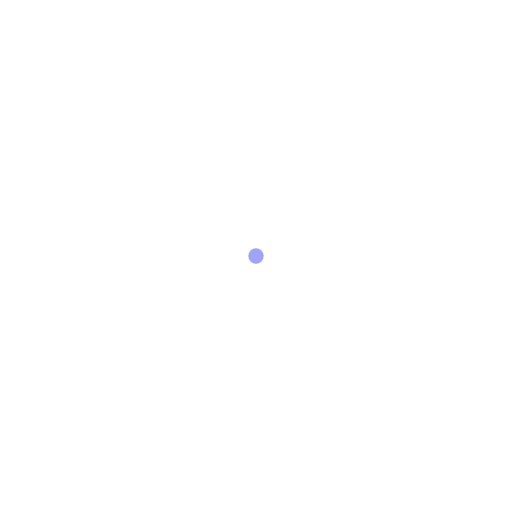
t = 0.00 s
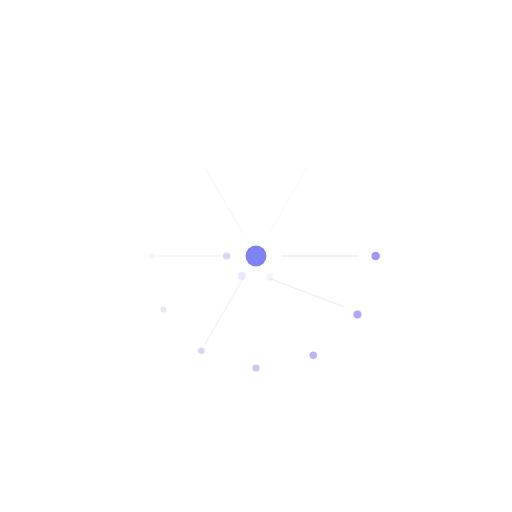
t = 0.54 s
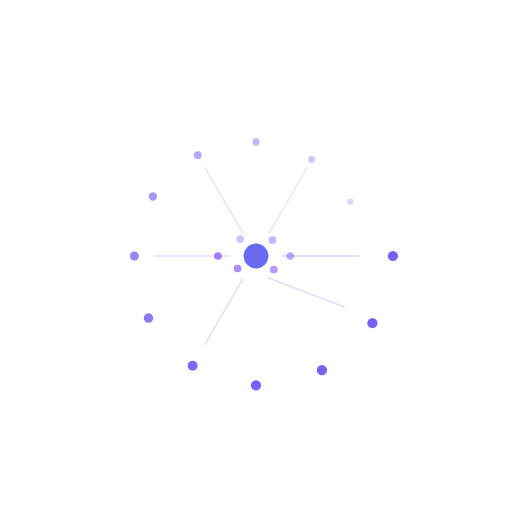
t = 1.08 s
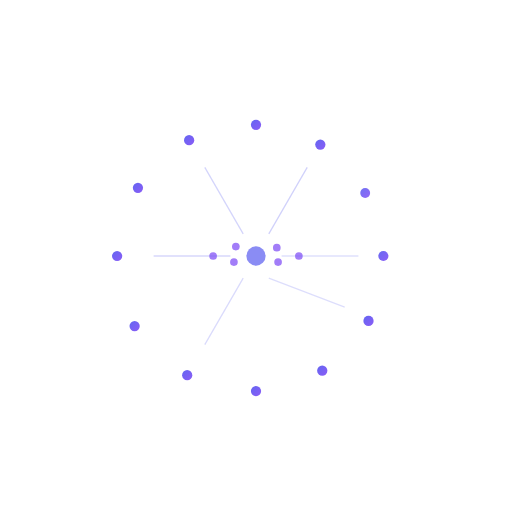
t = 1.62 s
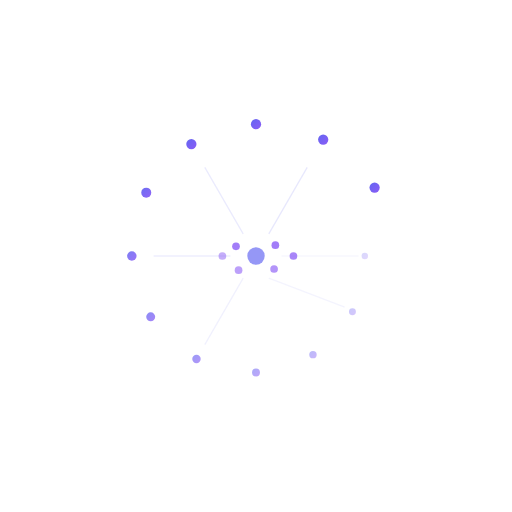
t = 2.20 s
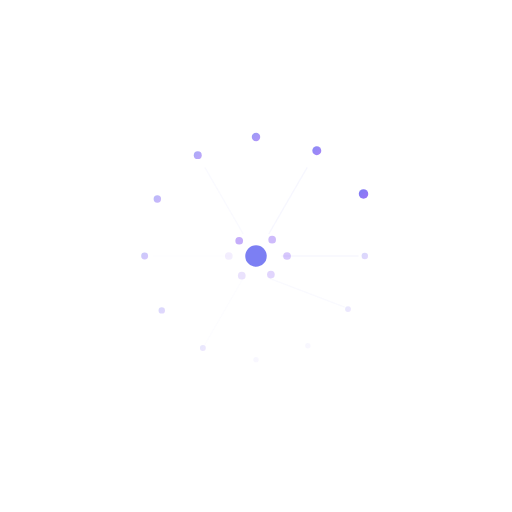
t = 2.60 s

The animated SVG that drew these frames (rendered in a browser with its animation timeline set to each time). Animation: 56 SMIL elements (animate=38,animateTransform=18); one cycle of 3.28 s, repeats indefinitely.

<!-- DBurst Loader - Optimized SVG Animation -->
<!-- Ready for Lottie conversion and direct SVG use -->
<svg width="400" height="400" viewBox="0 0 400 400" xmlns="http://www.w3.org/2000/svg">
  <defs>
    <linearGradient id="particleGradient" x1="0%" y1="0%" x2="100%" y2="100%">
      <stop offset="0%" stop-color="#6366f1" />
      <stop offset="100%" stop-color="#8b5cf6" />
    </linearGradient>
    
    <filter id="glow">
      <feGaussianBlur stdDeviation="2" result="coloredBlur"/>
      <feMerge>
        <feMergeNode in="coloredBlur"/>
        <feMergeNode in="SourceGraphic"/>
      </feMerge>
    </filter>
  </defs>
  
 
  <!-- Center core with pulse animation -->
  <circle cx="200" cy="200" r="8" fill="#6366f1" opacity="0.8">
    <animate attributeName="r" values="6;10;6" dur="2s" repeatCount="indefinite"/>
    <animate attributeName="opacity" values="0.6;1;0.6" dur="2s" repeatCount="indefinite"/>
  </circle>

  <!-- Outer ring particles (12 particles) -->
  <!-- Particle 1 -->
  <circle cx="280" cy="200" r="4" fill="url(#particleGradient)" opacity="0">
    <animateTransform attributeName="transform" type="translate" values="0,0; 30,0; 0,0" dur="2.4s" begin="0s" repeatCount="indefinite"/>
    <animate attributeName="opacity" values="0;1;1;0" dur="2.4s" begin="0s" repeatCount="indefinite"/>
    <animate attributeName="r" values="2;4;4;2" dur="2.4s" begin="0s" repeatCount="indefinite"/>
  </circle>

  <!-- Particle 2 -->
  <circle cx="269.28" cy="240" r="4" fill="url(#particleGradient)" opacity="0">
    <animateTransform attributeName="transform" type="translate" values="0,0; 25.98,15; 0,0" dur="2.4s" begin="0.08s" repeatCount="indefinite"/>
    <animate attributeName="opacity" values="0;1;1;0" dur="2.4s" begin="0.08s" repeatCount="indefinite"/>
    <animate attributeName="r" values="2;4;4;2" dur="2.4s" begin="0.08s" repeatCount="indefinite"/>
  </circle>

  <!-- Particle 3 -->
  <circle cx="240" cy="269.28" r="4" fill="url(#particleGradient)" opacity="0">
    <animateTransform attributeName="transform" type="translate" values="0,0; 15,25.98; 0,0" dur="2.4s" begin="0.16s" repeatCount="indefinite"/>
    <animate attributeName="opacity" values="0;1;1;0" dur="2.4s" begin="0.16s" repeatCount="indefinite"/>
    <animate attributeName="r" values="2;4;4;2" dur="2.4s" begin="0.16s" repeatCount="indefinite"/>
  </circle>

  <!-- Particle 4 -->
  <circle cx="200" cy="280" r="4" fill="url(#particleGradient)" opacity="0">
    <animateTransform attributeName="transform" type="translate" values="0,0; 0,30; 0,0" dur="2.4s" begin="0.24s" repeatCount="indefinite"/>
    <animate attributeName="opacity" values="0;1;1;0" dur="2.4s" begin="0.24s" repeatCount="indefinite"/>
    <animate attributeName="r" values="2;4;4;2" dur="2.4s" begin="0.24s" repeatCount="indefinite"/>
  </circle>

  <!-- Particle 5 -->
  <circle cx="160" cy="269.28" r="4" fill="url(#particleGradient)" opacity="0">
    <animateTransform attributeName="transform" type="translate" values="0,0; -15,25.98; 0,0" dur="2.4s" begin="0.32s" repeatCount="indefinite"/>
    <animate attributeName="opacity" values="0;1;1;0" dur="2.4s" begin="0.32s" repeatCount="indefinite"/>
    <animate attributeName="r" values="2;4;4;2" dur="2.4s" begin="0.32s" repeatCount="indefinite"/>
  </circle>

  <!-- Particle 6 -->
  <circle cx="130.72" cy="240" r="4" fill="url(#particleGradient)" opacity="0">
    <animateTransform attributeName="transform" type="translate" values="0,0; -25.98,15; 0,0" dur="2.4s" begin="0.40s" repeatCount="indefinite"/>
    <animate attributeName="opacity" values="0;1;1;0" dur="2.4s" begin="0.40s" repeatCount="indefinite"/>
    <animate attributeName="r" values="2;4;4;2" dur="2.4s" begin="0.40s" repeatCount="indefinite"/>
  </circle>

  <!-- Particle 7 -->
  <circle cx="120" cy="200" r="4" fill="url(#particleGradient)" opacity="0">
    <animateTransform attributeName="transform" type="translate" values="0,0; -30,0; 0,0" dur="2.4s" begin="0.48s" repeatCount="indefinite"/>
    <animate attributeName="opacity" values="0;1;1;0" dur="2.4s" begin="0.48s" repeatCount="indefinite"/>
    <animate attributeName="r" values="2;4;4;2" dur="2.4s" begin="0.48s" repeatCount="indefinite"/>
  </circle>

  <!-- Particle 8 -->
  <circle cx="130.72" cy="160" r="4" fill="url(#particleGradient)" opacity="0">
    <animateTransform attributeName="transform" type="translate" values="0,0; -25.98,-15; 0,0" dur="2.4s" begin="0.56s" repeatCount="indefinite"/>
    <animate attributeName="opacity" values="0;1;1;0" dur="2.4s" begin="0.56s" repeatCount="indefinite"/>
    <animate attributeName="r" values="2;4;4;2" dur="2.4s" begin="0.56s" repeatCount="indefinite"/>
  </circle>

  <!-- Particle 9 -->
  <circle cx="160" cy="130.72" r="4" fill="url(#particleGradient)" opacity="0">
    <animateTransform attributeName="transform" type="translate" values="0,0; -15,-25.98; 0,0" dur="2.4s" begin="0.64s" repeatCount="indefinite"/>
    <animate attributeName="opacity" values="0;1;1;0" dur="2.4s" begin="0.64s" repeatCount="indefinite"/>
    <animate attributeName="r" values="2;4;4;2" dur="2.4s" begin="0.64s" repeatCount="indefinite"/>
  </circle>

  <!-- Particle 10 -->
  <circle cx="200" cy="120" r="4" fill="url(#particleGradient)" opacity="0">
    <animateTransform attributeName="transform" type="translate" values="0,0; 0,-30; 0,0" dur="2.4s" begin="0.72s" repeatCount="indefinite"/>
    <animate attributeName="opacity" values="0;1;1;0" dur="2.4s" begin="0.72s" repeatCount="indefinite"/>
    <animate attributeName="r" values="2;4;4;2" dur="2.4s" begin="0.72s" repeatCount="indefinite"/>
  </circle>

  <!-- Particle 11 -->
  <circle cx="240" cy="130.72" r="4" fill="url(#particleGradient)" opacity="0">
    <animateTransform attributeName="transform" type="translate" values="0,0; 15,-25.98; 0,0" dur="2.4s" begin="0.80s" repeatCount="indefinite"/>
    <animate attributeName="opacity" values="0;1;1;0" dur="2.4s" begin="0.80s" repeatCount="indefinite"/>
    <animate attributeName="r" values="2;4;4;2" dur="2.4s" begin="0.80s" repeatCount="indefinite"/>
  </circle>

  <!-- Particle 12 -->
  <circle cx="269.28" cy="160" r="4" fill="url(#particleGradient)" opacity="0">
    <animateTransform attributeName="transform" type="translate" values="0,0; 25.98,-15; 0,0" dur="2.4s" begin="0.88s" repeatCount="indefinite"/>
    <animate attributeName="opacity" values="0;1;1;0" dur="2.4s" begin="0.88s" repeatCount="indefinite"/>
    <animate attributeName="r" values="2;4;4;2" dur="2.4s" begin="0.88s" repeatCount="indefinite"/>
  </circle>

  <!-- Inner ring particles (contracting motion) -->
  <!-- Inner particle 1 -->
  <circle cx="180" cy="200" r="3" fill="#8b5cf6" opacity="0">
    <animateTransform attributeName="transform" type="translate" values="0,0; -15,0; 0,0" dur="2.4s" begin="0.3s" repeatCount="indefinite"/>
    <animate attributeName="opacity" values="0;0.8;0.8;0" dur="2.4s" begin="0.3s" repeatCount="indefinite"/>
  </circle>

  <!-- Inner particle 2 -->
  <circle cx="190" cy="217.32" r="3" fill="#8b5cf6" opacity="0">
    <animateTransform attributeName="transform" type="translate" values="0,0; -7.5,-12.99; 0,0" dur="2.4s" begin="0.38s" repeatCount="indefinite"/>
    <animate attributeName="opacity" values="0;0.8;0.8;0" dur="2.4s" begin="0.38s" repeatCount="indefinite"/>
  </circle>

  <!-- Inner particle 3 -->
  <circle cx="210" cy="217.32" r="3" fill="#8b5cf6" opacity="0">
    <animateTransform attributeName="transform" type="translate" values="0,0; 7.5,-12.99; 0,0" dur="2.4s" begin="0.46s" repeatCount="indefinite"/>
    <animate attributeName="opacity" values="0;0.8;0.8;0" dur="2.4s" begin="0.46s" repeatCount="indefinite"/>
  </circle>

  <!-- Inner particle 4 -->
  <circle cx="220" cy="200" r="3" fill="#8b5cf6" opacity="0">
    <animateTransform attributeName="transform" type="translate" values="0,0; 15,0; 0,0" dur="2.4s" begin="0.54s" repeatCount="indefinite"/>
    <animate attributeName="opacity" values="0;0.8;0.8;0" dur="2.4s" begin="0.54s" repeatCount="indefinite"/>
  </circle>

  <!-- Inner particle 5 -->
  <circle cx="210" cy="182.68" r="3" fill="#8b5cf6" opacity="0">
    <animateTransform attributeName="transform" type="translate" values="0,0; 7.5,12.99; 0,0" dur="2.4s" begin="0.62s" repeatCount="indefinite"/>
    <animate attributeName="opacity" values="0;0.8;0.8;0" dur="2.4s" begin="0.62s" repeatCount="indefinite"/>
  </circle>

  <!-- Inner particle 6 -->
  <circle cx="190" cy="182.68" r="3" fill="#8b5cf6" opacity="0">
    <animateTransform attributeName="transform" type="translate" values="0,0; -7.5,12.99; 0,0" dur="2.4s" begin="0.70s" repeatCount="indefinite"/>
    <animate attributeName="opacity" values="0;0.8;0.8;0" dur="2.4s" begin="0.70s" repeatCount="indefinite"/>
  </circle>

  <!-- Connection lines (6 lines) -->
  <line x1="220" y1="200" x2="280" y2="200" stroke="#6366f1" stroke-width="1" opacity="0">
    <animate attributeName="opacity" values="0;0.3;0" dur="2.4s" begin="0s" repeatCount="indefinite"/>
  </line>

  <line x1="210" y1="217.32" x2="269.28" y2="240" stroke="#6366f1" stroke-width="1" opacity="0">
    <animate attributeName="opacity" values="0;0.3;0" dur="2.4s" begin="0.08s" repeatCount="indefinite"/>
  </line>

  <line x1="190" y1="217.32" x2="160" y2="269.28" stroke="#6366f1" stroke-width="1" opacity="0">
    <animate attributeName="opacity" values="0;0.3;0" dur="2.4s" begin="0.16s" repeatCount="indefinite"/>
  </line>

  <line x1="180" y1="200" x2="120" y2="200" stroke="#6366f1" stroke-width="1" opacity="0">
    <animate attributeName="opacity" values="0;0.3;0" dur="2.4s" begin="0.24s" repeatCount="indefinite"/>
  </line>

  <line x1="190" y1="182.68" x2="160" y2="130.72" stroke="#6366f1" stroke-width="1" opacity="0">
    <animate attributeName="opacity" values="0;0.3;0" dur="2.4s" begin="0.32s" repeatCount="indefinite"/>
  </line>

  <line x1="210" y1="182.68" x2="240" y2="130.72" stroke="#6366f1" stroke-width="1" opacity="0">
    <animate attributeName="opacity" values="0;0.3;0" dur="2.4s" begin="0.40s" repeatCount="indefinite"/>
  </line>
</svg>
